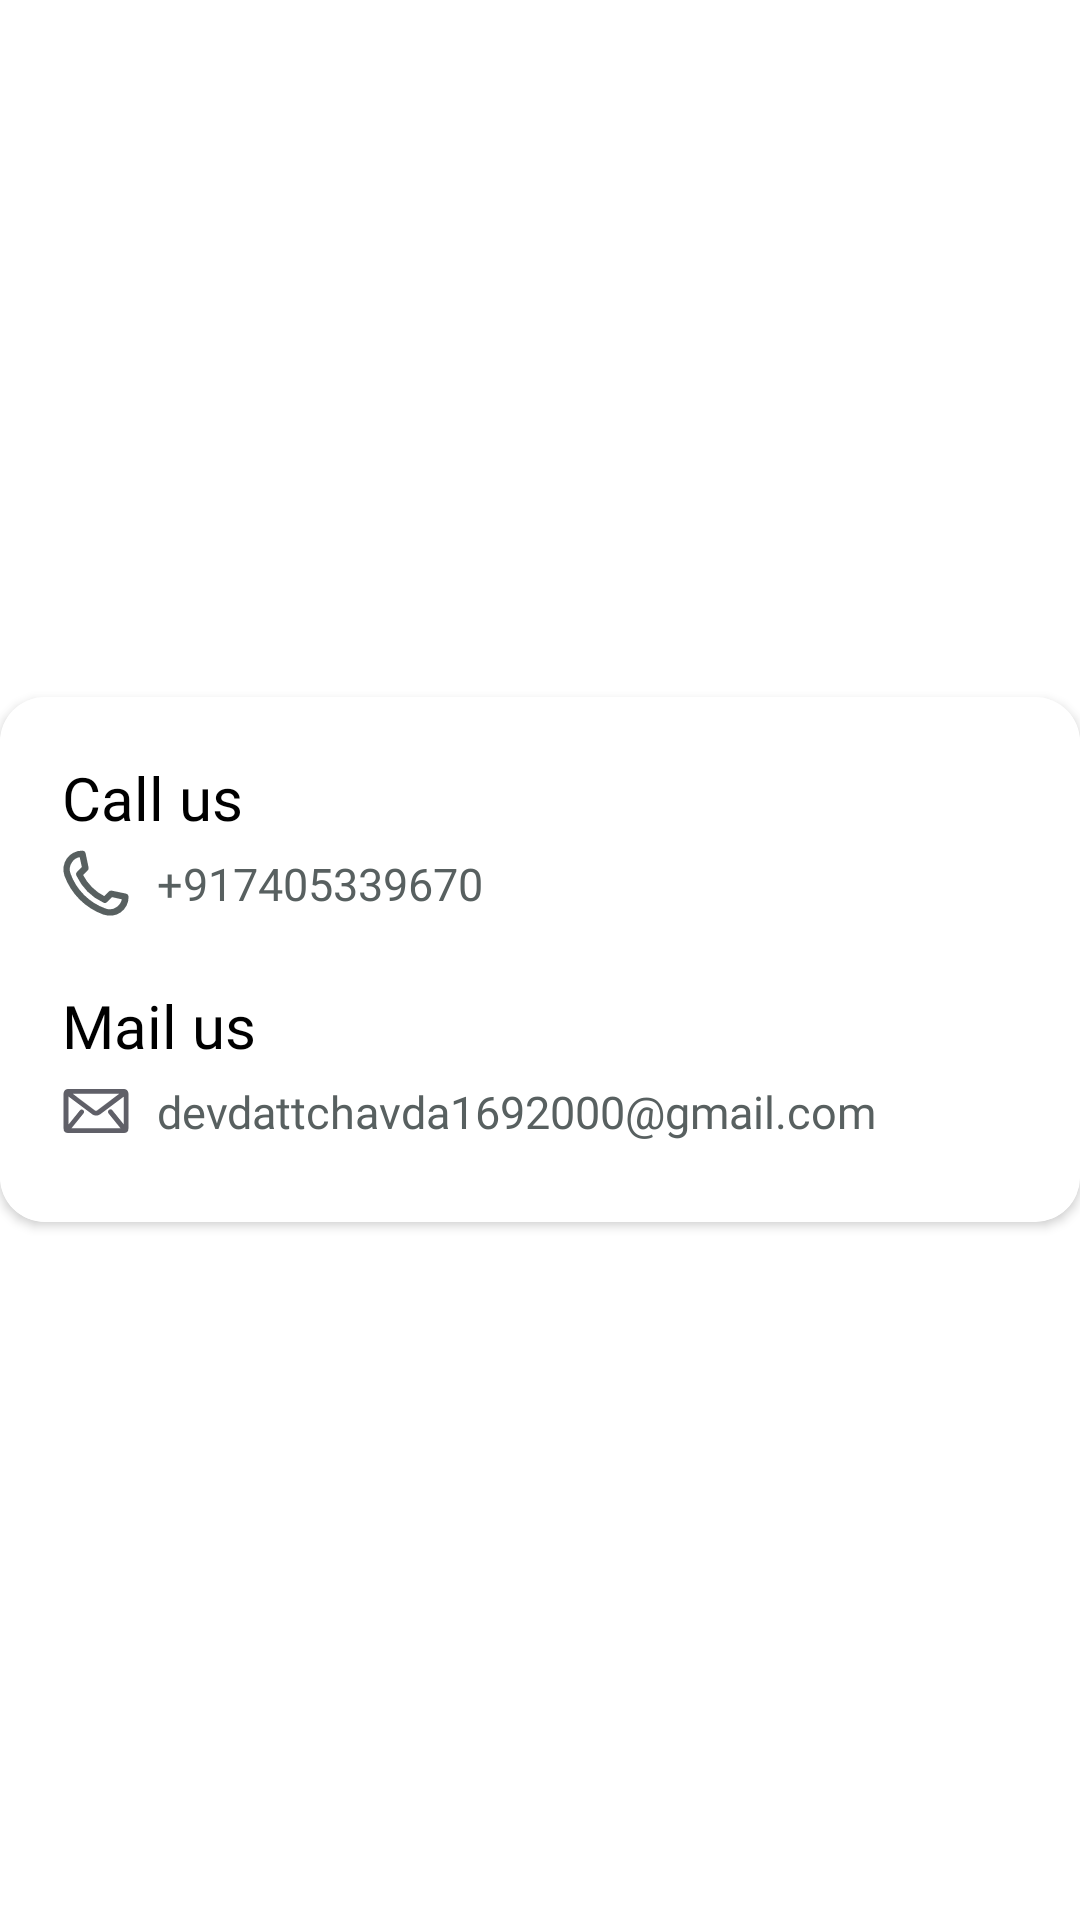

Reconstruct the res/layout file that produces this screen, plus the resources it refers to.
<!-- AndroidManifest.xml: application theme AppMaterialTheme -->
<!-- res/layout/contact_popup.xml -->
<?xml version="1.0" encoding="utf-8"?>
<RelativeLayout xmlns:android="http://schemas.android.com/apk/res/android"
    xmlns:app="http://schemas.android.com/apk/res-auto"
    android:layout_width="match_parent"
    android:layout_height="match_parent"
    android:gravity="center">

    <androidx.cardview.widget.CardView
        android:id="@+id/cardContact2"
        android:layout_width="match_parent"
        android:layout_height="@dimen/contact_pop_height"
        app:cardBackgroundColor="@color/colorPrimary"
        app:cardCornerRadius="@dimen/cornerRadius">

        <androidx.constraintlayout.widget.ConstraintLayout
            android:layout_width="match_parent"
            android:layout_height="match_parent">

            <ImageView
                android:id="@+id/imageView43"
                android:layout_width="0dp"
                android:layout_height="0dp"
                android:background="@drawable/ripple_effect"
                android:clickable="true"
                app:layout_constraintBottom_toTopOf="@+id/guideline226"
                app:layout_constraintEnd_toEndOf="parent"
                app:layout_constraintHorizontal_bias="0.0"
                app:layout_constraintStart_toStartOf="parent"
                app:layout_constraintTop_toTopOf="parent" />

            <ImageView
                android:id="@+id/imageView44"
                android:layout_width="0dp"
                android:layout_height="0dp"
                android:background="@drawable/ripple_effect"
                android:clickable="true"
                app:layout_constraintBottom_toBottomOf="parent"
                app:layout_constraintEnd_toEndOf="parent"
                app:layout_constraintHorizontal_bias="0.0"
                app:layout_constraintStart_toStartOf="parent"
                app:layout_constraintTop_toBottomOf="@+id/imageView43" />

            <androidx.constraintlayout.widget.Guideline
                android:id="@+id/guideline218"
                android:layout_width="wrap_content"
                android:layout_height="wrap_content"
                android:orientation="vertical"
                app:layout_constraintGuide_percent="0.12" />

            <androidx.constraintlayout.widget.Guideline
                android:id="@+id/guideline113"
                android:layout_width="wrap_content"
                android:layout_height="wrap_content"
                android:orientation="vertical"
                app:layout_constraintGuide_percent="0.9" />

            <androidx.constraintlayout.widget.Guideline
                android:id="@+id/guideline221"
                android:layout_width="wrap_content"
                android:layout_height="wrap_content"
                android:orientation="horizontal"
                app:layout_constraintGuide_percent=".7886" />

            <androidx.constraintlayout.widget.Guideline
                android:id="@+id/guideline226"
                android:layout_width="wrap_content"
                android:layout_height="wrap_content"
                android:orientation="horizontal"
                app:layout_constraintGuide_percent=".5" />

            <ImageView
                android:id="@+id/imageView42"
                android:layout_width="0dp"
                android:layout_height="wrap_content"
                app:layout_constraintBottom_toTopOf="@+id/guideline220"
                app:layout_constraintEnd_toStartOf="@+id/guideline218"
                app:layout_constraintStart_toStartOf="@+id/guideline215"
                app:layout_constraintTop_toTopOf="@+id/guideline220"
                app:srcCompat="@drawable/ic_phone" />

            <androidx.constraintlayout.widget.Guideline
                android:id="@+id/guideline215"
                android:layout_width="wrap_content"
                android:layout_height="wrap_content"
                android:orientation="vertical"
                app:layout_constraintGuide_percent="0.057" />

            <TextView
                android:id="@+id/textView54"
                android:layout_width="wrap_content"
                android:layout_height="wrap_content"
                android:fontFamily="@font/product_sans_bold"
                android:text="Call us"
                android:textColor="@color/colorPrimaryDark"
                android:textSize="@dimen/call"
                app:layout_constraintStart_toStartOf="@+id/guideline215"
                app:layout_constraintTop_toTopOf="@+id/guideline216" />

            <TextView
                android:id="@+id/textView57"
                android:layout_width="0dp"
                android:layout_height="wrap_content"
                android:ellipsize="end"
                android:fontFamily="@font/product_sans"
                android:maxLines="1"
                android:text="devdattchavda1692000@gmail.com"
                android:textColor="@color/colorPrimaryDark2"
                android:textSize="@dimen/descript"
                app:layout_constraintBottom_toTopOf="@+id/guideline221"
                app:layout_constraintEnd_toStartOf="@+id/guideline113"
                app:layout_constraintStart_toStartOf="@+id/guideline219"
                app:layout_constraintTop_toTopOf="@+id/guideline221" />

            <TextView
                android:id="@+id/textView56"
                android:layout_width="wrap_content"
                android:layout_height="wrap_content"
                android:fontFamily="@font/product_sans"
                android:text="+917405339670"
                android:textColor="@color/colorPrimaryDark2"
                android:textSize="@dimen/descript"
                app:layout_constraintBottom_toTopOf="@+id/guideline220"
                app:layout_constraintStart_toStartOf="@+id/guideline219"
                app:layout_constraintTop_toTopOf="@+id/guideline220" />

            <androidx.constraintlayout.widget.Guideline
                android:id="@+id/guideline217"
                android:layout_width="wrap_content"
                android:layout_height="wrap_content"
                android:orientation="horizontal"
                app:layout_constraintGuide_percent=".5486" />

            <TextView
                android:id="@+id/textView55"
                android:layout_width="wrap_content"
                android:layout_height="wrap_content"
                android:fontFamily="@font/product_sans_bold"
                android:text="Mail us"
                android:textColor="@color/colorPrimaryDark"
                android:textSize="@dimen/call"
                app:layout_constraintStart_toStartOf="@+id/guideline215"
                app:layout_constraintTop_toTopOf="@+id/guideline217" />

            <ImageView
                android:id="@+id/imageView41"
                android:layout_width="0dp"
                android:layout_height="wrap_content"
                app:layout_constraintBottom_toTopOf="@+id/guideline221"
                app:layout_constraintEnd_toStartOf="@+id/guideline218"
                app:layout_constraintStart_toStartOf="@+id/guideline215"
                app:layout_constraintTop_toTopOf="@+id/guideline221"
                app:srcCompat="@drawable/ic_email" />

            <androidx.constraintlayout.widget.Guideline
                android:id="@+id/guideline220"
                android:layout_width="wrap_content"
                android:layout_height="wrap_content"
                android:orientation="horizontal"
                app:layout_constraintGuide_percent=".3543" />

            <androidx.constraintlayout.widget.Guideline
                android:id="@+id/guideline216"
                android:layout_width="wrap_content"
                android:layout_height="wrap_content"
                android:orientation="horizontal"
                app:layout_constraintGuide_percent=".1143" />

            <androidx.constraintlayout.widget.Guideline
                android:id="@+id/guideline219"
                android:layout_width="wrap_content"
                android:layout_height="wrap_content"
                android:orientation="vertical"
                app:layout_constraintGuide_percent="0.1457" />
        </androidx.constraintlayout.widget.ConstraintLayout>
    </androidx.cardview.widget.CardView>


</RelativeLayout>
<!-- resources referenced by this layout -->
<resources>
  <color name="colorPrimary">#FFFFFF</color>
  <color name="colorPrimaryDark">#000000</color>
  <color name="colorPrimaryDark2">#586060</color>
  <dimen name="call">20dp</dimen>			        default 20
  <dimen name="contact_pop_height">175dp</dimen>	default 175
  <dimen name="cornerRadius">15dp</dimen>      	default 15
  <dimen name="descript">15dp</dimen>		        default 15
  <!-- drawable ic_email (drawable) -->
  <vector xmlns:android="http://schemas.android.com/apk/res/android"
      android:width="34dp"
      android:height="34dp"
      android:viewportWidth="34"
      android:viewportHeight="34">
    <path
        android:pathData="M31,6.6H3c-0.9,0 -1.6,0.7 -1.6,1.6v17.6c0,0.9 0.7,1.6 1.6,1.6h28c0.9,0 1.6,-0.7 1.6,-1.6V8.2C32.6,7.3 31.9,6.6 31,6.6zM30.4,7.8l-12.5,9.4c-0.2,0.2 -0.6,0.3 -0.9,0.3c-0.4,0 -0.7,-0.1 -0.9,-0.3L3.6,7.8H30.4zM23.7,17.8l6.8,8.4c0,0 0,0 0,0H3.5c0,0 0,0 0,0l6.8,-8.4c0.2,-0.3 0.2,-0.6 -0.1,-0.8c-0.3,-0.2 -0.6,-0.2 -0.8,0.1l-6.7,8.3V8.6l12.8,9.6c0.5,0.4 1.1,0.5 1.6,0.5c0.6,0 1.2,-0.2 1.6,-0.5l12.8,-9.6v16.8L24.7,17c-0.2,-0.3 -0.6,-0.3 -0.8,-0.1C23.6,17.1 23.5,17.5 23.7,17.8z"
        android:strokeWidth="1.2"
        android:fillColor="#606068"
        android:strokeColor="#606068"/>
  </vector>
  <!-- drawable ic_phone (drawable) -->
  <vector xmlns:android="http://schemas.android.com/apk/res/android"
      android:width="34dp"
      android:height="34dp"
      android:viewportWidth="34"
      android:viewportHeight="34">
    <path
        android:pathData="M23.8,32.7c-1,0 -2,-0.2 -3,-0.5c-4.3,-1.6 -8.3,-4.1 -11.6,-7.4s-5.8,-7.3 -7.4,-11.6c-0.5,-1.4 -0.7,-2.8 -0.4,-4.3c0.2,-1.3 0.7,-2.7 1.5,-3.8C3.7,4 4.7,3 6,2.4c1.3,-0.7 2.7,-1 4.2,-1c0.5,0 0.9,0.3 1,0.8l1.5,7.2c0.1,0.3 0,0.7 -0.3,0.9l-2.6,2.6c2.5,4.9 6.5,8.9 11.4,11.4l2.6,-2.6c0.2,-0.2 0.6,-0.3 0.9,-0.3l7.2,1.5c0.5,0.1 0.8,0.5 0.8,1c0,1.5 -0.3,2.9 -1,4.2c-0.6,1.2 -1.6,2.3 -2.7,3.1c-1.1,0.8 -2.4,1.3 -3.8,1.5C24.6,32.6 24.2,32.7 23.8,32.7L23.8,32.7zM9.3,3.4c-2,0.2 -3.7,1.2 -4.8,2.9c-1.3,1.9 -1.6,4.1 -0.8,6.2c3,8.3 9.5,14.8 17.8,17.8c2.1,0.8 4.4,0.5 6.2,-0.8c1.6,-1.2 2.7,-2.9 2.9,-4.8l-5.8,-1.3l-2.7,2.7c-0.3,0.3 -0.7,0.4 -1.1,0.2C15.2,23.6 10.5,18.9 7.7,13c-0.2,-0.4 -0.1,-0.8 0.2,-1.1l2.7,-2.7L9.3,3.4z"
        android:strokeWidth="1.2"
        android:fillColor="@color/colorPrimaryDark2"
        android:strokeColor="@color/colorPrimaryDark2"/>
  </vector>
  <!-- drawable ripple_effect (drawable) -->
  <?xml version="1.0" encoding="utf-8"?>
  <ripple xmlns:android="http://schemas.android.com/apk/res/android"
      android:color="@color/googleBorderRipple">
      <item>
          <shape android:shape="rectangle">
              <solid android:color="@color/colorPrimary"></solid>
          </shape>
      </item>
  
  </ripple>
  <style name="AppMaterialTheme" parent="SuperMaterialTheme">
  
      </style>
  <color name="googleBorderRipple">#66595959</color>
  <style name="SuperMaterialTheme" parent="Theme.MaterialComponents.Light.NoActionBar">
          
          <item name="colorPrimary">@color/colorPrimary</item>
          <item name="colorPrimaryDark">@color/colorPrimaryDark</item>
          <item name="colorAccent">@color/colorAccent</item>
      </style>
  <color name="colorAccent">#2A7BAD</color>
</resources>
